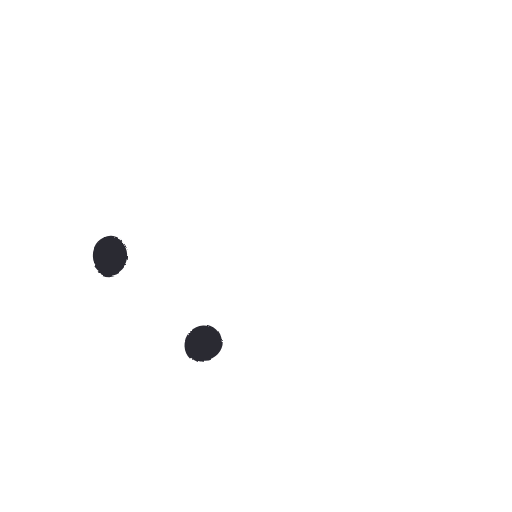
t = 0.00 s
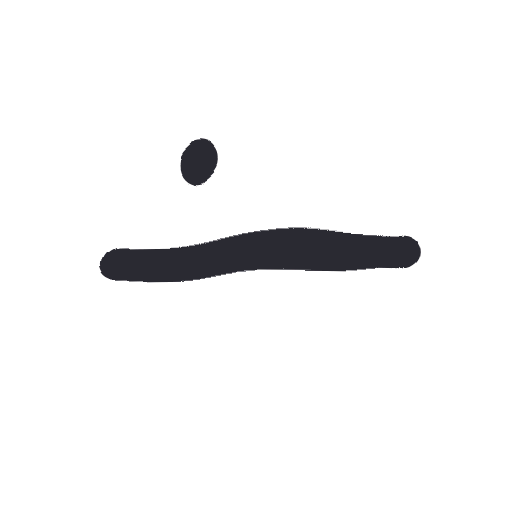
t = 0.17 s
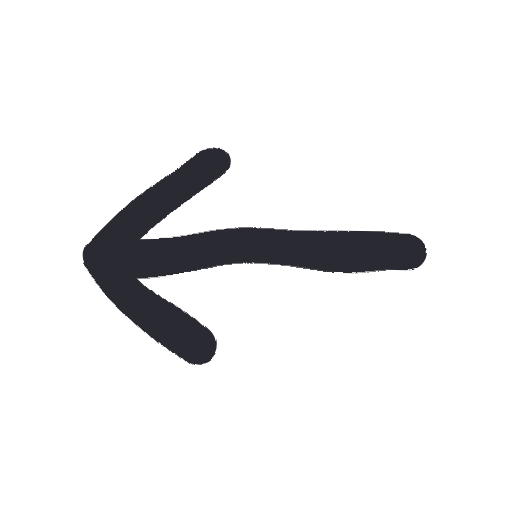
t = 0.34 s
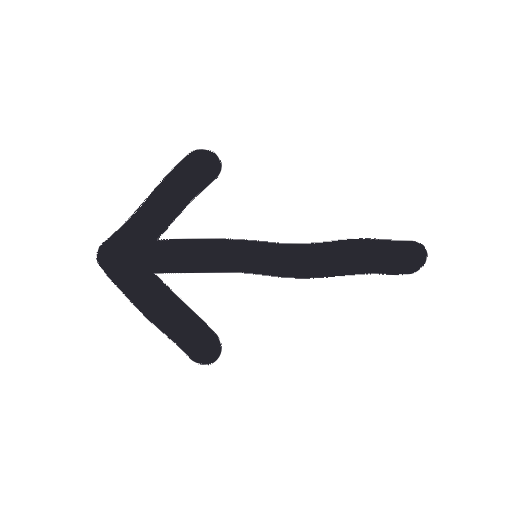
t = 0.52 s
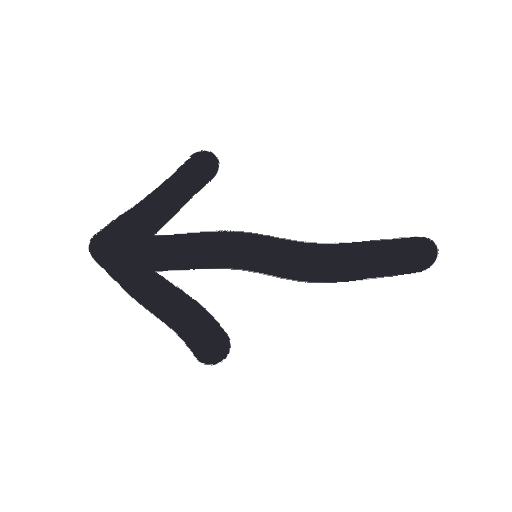
t = 0.69 s
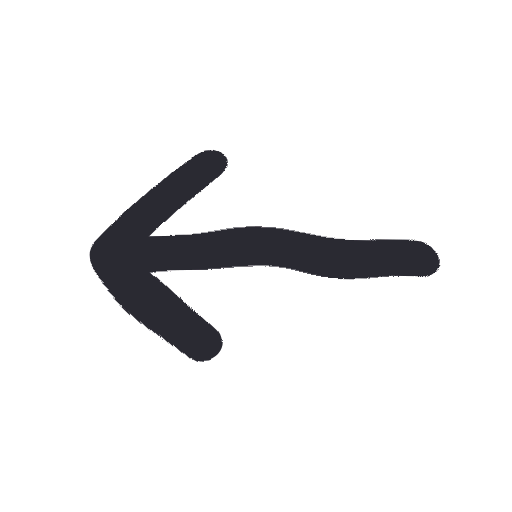
t = 0.86 s

The animated SVG that drew these frames (rendered in a browser with its animation timeline set to each time). Animation: 1 SMIL element (animate=1), 1 CSS @keyframes rule; one cycle of 0.86 s, repeats indefinitely.

<svg xmlns="http://www.w3.org/2000/svg" width="96" height="96" viewBox="0 0 48 48">
  <style>
    path {
      fill: none; stroke: #2b2a33; stroke-width: 3.4;
      stroke-linecap: round; stroke-linejoin: round;
      animation-name: draw;
      animation-timing-function: cubic-bezier(.65,.05,.36,1);
      animation-fill-mode: backwards;
    }
    /* drawn is the resting state; the animation hides the ink and puts it
       back, so a still render shows the finished icon, not nothing */
    @keyframes draw {
      from { stroke-dasharray: 1; stroke-dashoffset: 1 }
      to { stroke-dasharray: 1; stroke-dashoffset: 0 }
    }
    @media (prefers-reduced-motion: reduce) { path { animation: none } }
  </style>
  <filter id="boil" x="-30%" y="-30%" width="160%" height="160%">
    <feTurbulence type="fractalNoise" baseFrequency="0.055" numOctaves="2" seed="1" result="noise">
      <animate attributeName="seed" values="1;2;3;4;5;6" dur="0.86s" repeatCount="indefinite" calcMode="discrete"/>
    </feTurbulence>
    <feDisplacementMap in="SourceGraphic" in2="noise" scale="4" xChannelSelector="R" yChannelSelector="G"/>
  </filter>
  <g filter="url(#boil)">
    <rect width="48" height="48" fill="none"/>
    <path pathLength="1" style="animation-duration:0.22s;animation-delay:0.00s" d="M 38.5 24 C 29.5 23.8, 20 23.8, 10.5 24"/>
    <path pathLength="1" style="animation-duration:0.19s;animation-delay:0.15s" d="M 19 15.5 C 16 18.3, 13 21.1, 10.2 24 C 13 26.9, 16 29.7, 19 32.5"/>
  </g>
</svg>
